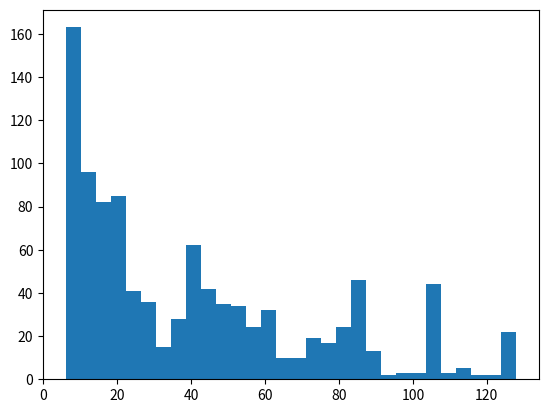

Write the Python code that produced this figure.
import math
import numpy as np
import matplotlib.pyplot as plt

x_0 = 1000
a = 24693
c = 3517
K = math.pow(2, 17)

x_list = [x_0]
u_list = []

# return a random number
def rng():
    # get most recent value
    i = len(x_list)
    value = a * x_list[i - 1] + c
    remainder = value % K
    x_list.append(remainder)
    u_list.append(x_list[i] / K)
    return u_list[len(u_list) - 1]

# returns waiting time value of busy signal
def busy_signal():
    # busy_signal + hang up
    return 3 + 1

def customer_unavail():
    # customer_unavail (25s) + hang up
    return 25 + 1

# returns the seconds taken by customer (max) given a probability
def inverse_funct(prob):
    return round(-12 * np.log(1 - prob), 2)

# performs a calling process and returns the waiting time for one given process
def calling_process():
    wait_time = 0
    failures = 0
    while failures < 4:
        # dial customer
        wait_time = wait_time + 6
        # generate probability to detect busy signal, customer available, or customer unavailable -- cap (customer available probability)
        cap = rng()
        if 0 <= cap < 0.2:      #busy signal
            wait_time = wait_time + busy_signal()
        elif 0.2 <= cap < 0.5:  # customer unavailable
            wait_time = wait_time + customer_unavail()
        else:   # customer available
            # generate a new probability -- customer picks up phone < 25 about 0.8755
            ans_prob = rng()
            if ans_prob <= 0.8755: # customer picks up phone in time
                # from the probability, use inverse function to find particular waiting time value!
                wait_time = wait_time + inverse_funct(ans_prob)
                break   # immediately break/end calling process
            else:   # customer takes too long to pick up phone
                wait_time = wait_time + customer_unavail()
        failures = failures + 1
    return wait_time




# call this function to execute n number of calling processes
# returns "W" -- waiting time -- for n number of calling processes
def perform_simulation(n):
    waiting_results = []
    for i in range(n):
        wait_time = calling_process()
        waiting_results.append(wait_time)
    return waiting_results


n = 1000
results = perform_simulation(n)
for i in range(len(results)):
    print("Trial {}: {}".format(i, results[i]))

est_mean = sum(results)/len(results)
results.sort()
est_first_q = results[int(len(results) * 0.25)]
est_third_q = results[int(len(results) * 0.75)]

# returns estimation of prob. CDF of some w (for RV W)
def CDF_W(results, w):
    count = 0
    for ele in results:
        if ele >= w:
            break
        else:
            count = count + 1
    return count / len(results)


# probability of events:
CDF_15 = CDF_W(results, 15)
print("CDF_15: {}".format(CDF_15))

CDF_20 = CDF_W(results, 20)
print("CDF_20: {}".format(CDF_20))

CDF_30 = CDF_W(results, 30)
print("CDF_30: {}".format(CDF_30))

CDF_R_40 = 1 - CDF_W(results, 40)
print("CDF_R_40: {}".format(CDF_R_40))

CDF_R_60 = 1 - CDF_W(results, 60)
print("CDF_R_60: {}".format(CDF_R_60))

CDF_R_80 = 1 - CDF_W(results, 80)
print("CDF_R_80: {}".format(CDF_R_80))

CDF_R_100 = 1 - CDF_W(results, 100)
print("CDF_R_100: {}".format(CDF_R_100))

plt.hist(x=results, bins=30)
plt.show()
